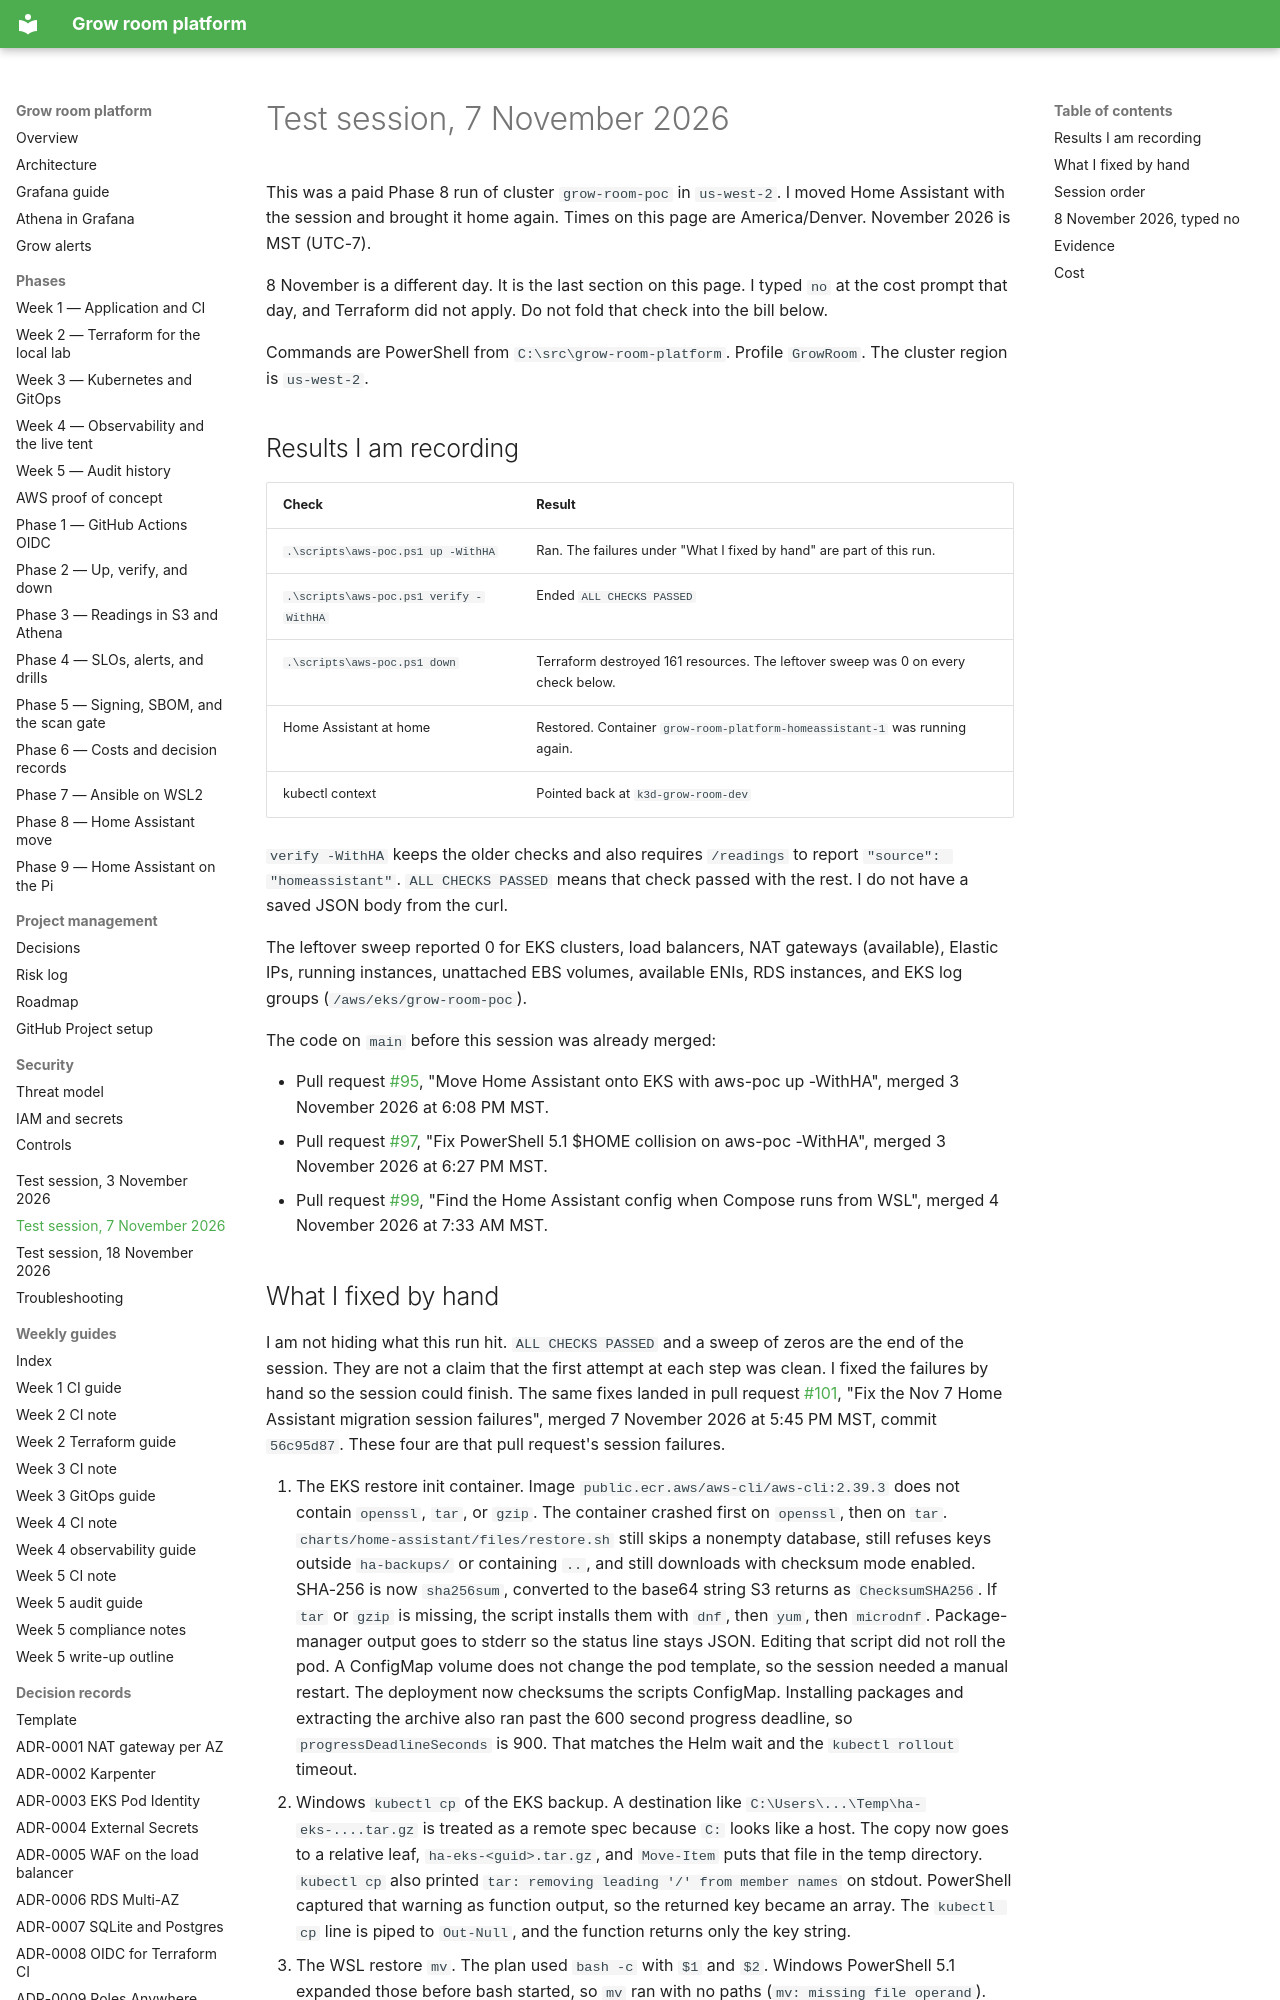

repository: TontoBlanco/grow-room-platform · page: test-session/2026-11-07/index.html · generator: mkdocs

# Test session, 7 November 2026

This was a paid Phase 8 run of cluster `grow-room-poc` in `us-west-2`. I moved Home Assistant with the session and brought it home again. Times on this page are America/Denver. November 2026 is MST (UTC-7).

8 November is a different day. It is the last section on this page. I typed `no` at the cost prompt that day, and Terraform did not apply. Do not fold that check into the bill below.

Commands are PowerShell from `C:\src\grow-room-platform`. Profile `GrowRoom`. The cluster region is `us-west-2`.

## Results I am recording

| Check | Result |
| --- | --- |
| `.\scripts\aws-poc.ps1 up -WithHA` | Ran. The failures under "What I fixed by hand" are part of this run. |
| `.\scripts\aws-poc.ps1 verify -WithHA` | Ended `ALL CHECKS PASSED` |
| `.\scripts\aws-poc.ps1 down` | Terraform destroyed 161 resources. The leftover sweep was 0 on every check below. |
| Home Assistant at home | Restored. Container `grow-room-platform-homeassistant-1` was running again. |
| kubectl context | Pointed back at `k3d-grow-room-dev` |

`verify -WithHA` keeps the older checks and also requires `/readings` to report `"source": "homeassistant"`. `ALL CHECKS PASSED` means that check passed with the rest. I do not have a saved JSON body from the curl.

The leftover sweep reported 0 for EKS clusters, load balancers, NAT gateways (available), Elastic IPs, running instances, unattached EBS volumes, available ENIs, RDS instances, and EKS log groups (`/aws/eks/grow-room-poc`).

The code on `main` before this session was already merged:

- Pull request [#95](https://github.com/TontoBlanco/grow-room-platform/pull/95), "Move Home Assistant onto EKS with aws-poc up -WithHA", merged 3 November 2026 at 6:08 PM MST.
- Pull request [#97](https://github.com/TontoBlanco/grow-room-platform/pull/97), "Fix PowerShell 5.1 $HOME collision on aws-poc -WithHA", merged 3 November 2026 at 6:27 PM MST.
- Pull request [#99](https://github.com/TontoBlanco/grow-room-platform/pull/99), "Find the Home Assistant config when Compose runs from WSL", merged 4 November 2026 at 7:33 AM MST.
